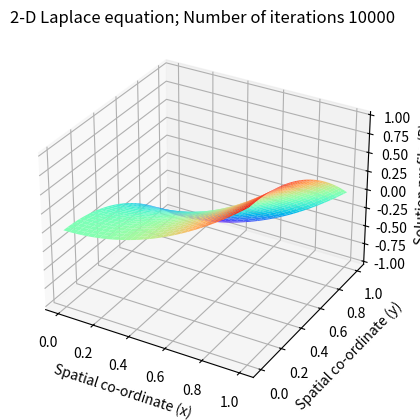

The matplotlib source for this figure:
# encoding: utf-8

r"""
Solving the 2-D Laplace's equation by the Finite Difference Method 
Numerical scheme used is a second order central difference in space (5-point difference)

PDE:
    u_xx + u_yy = 0             0<x<1, 0<y<1
    BCS:
        u_x(0, y) = 0, u_x(1, y) = 2        0<=y<=1
        u_y(x, 0) = 0, u_y(x, 1) = -2      0<=x<=1

exact solution:
    u(x, y) = x^2 - y^2
"""


import numpy as np
import matplotlib.pyplot as plt
from mpl_toolkits.mplot3d import Axes3D


# global parameters
nx = 60                               # Number of steps in space(x)
ny = 60                               # Number of steps in space(y)
niter = 10000                         # Number of iterations 
dx = 1.0 / (nx - 1)                   # Width of space step(x)
dy = 1.0 / (ny - 1)                   # Width of space step(x)
x = np.linspace(0, 1, nx)             # Range of x(0,2) and specifying the grid points
y = np.linspace(0, 1, ny)             # Range of x(0,2) and specifying the grid points
# print(dx)

mu = 0.0
f0 = 1
f1 = np.sin(x)
f2 = np.sin(y)
f3 = np.sin(x+1)
f4 = np.sin(y+1)

g1 = 0
g2 = 0
g3 = -2
g4 = 2

# exact solution
u = np.zeros((ny, nx))
for i in range(ny):
    u[i, :] = x*x - y[i]*y[i]

# Inital Conditions
p = np.zeros((ny, nx))
pn = np.zeros((ny, nx))

# Boundary Conditions
# p[:, 0] = f2                         # Dirichlet condition
# p[:, -1] = f4                        # Dirichlet condition
# p[0, :] = f1                     # Dirichlet condition
# p[-1, :] = f3               # Dirichlet condition

p[0, 0] = p[1, 1]                         # Neumann condition
p[0, -1] = (p[1, -1] + p[0, -2] - g1 * dy + g4 * dx) * 2 / (4 + mu*dx * dx)
p[-1, 0] = (p[-1, 1] + p[-2, 0] - g2 * dx + g3 * dy) * 2 / (4 + mu*dx * dx)
p[-1, -1] = p[-2, -2]
p[1:-1, 0] = (2 * p[1:-1, 1] + p[:-2, 0] + p[2:, 0] - 2 * g2 * dx) / (4 + mu*dx * dx)                   # Neumann condition
p[1:-1, -1] = (2 * p[1:-1, -2] + p[:-2, -1] + p[2:, -1] + 2 * g4 * dx) / (4 + mu*dx * dx)               # Neumann condition
p[0, 1:-1] = (2 * p[1, 1:-1] + p[0, :-2] + p[0, 2:] - 2 * g1 * dy) / (4 + mu*dx * dx)                   # Neumann condition
p[-1, 1:-1] = (2 * p[-2, 1:-1] + p[-1, :-2] + p[-1, 2:] + 2 * g3 * dy) / (4 + mu*dx * dx)               # Neumann condition

# Explicit iterative scheme with C.D in space (5-point difference)
e = 0.0
for it in range(niter):
    pn = p.copy()
    # p[1:-1, 1:-1] = ((pn[1:-1, 2:] + pn[1:-1, 0:-2])*dy*dy + (pn[2:, 1:-1] + pn[0:-2, 1:-1])*dx*dx) / (2.0 * (dx*dx + dy*dy) + mu*dx*dx*dy*dy)
    p[1:-1, 1:-1] = (pn[1:-1, 2:] + pn[1:-1, 0:-2] + pn[2:, 1:-1] + pn[0:-2, 1:-1]) / (4 + mu * dx * dx) # dx = dy
    # Boundary condition
    # p[:, 0] = f2                         # Dirichlet condition
    # p[:, -1] = f4                        # Dirichlet condition
    # p[0, :] = f1                     # Dirichlet condition
    # p[-1, :] = f3               # Dirichlet condition

    p[0, 0] = p[1, 1]                         # Neumann condition
    p[0, -1] = (p[1, -1] + p[0, -2] - g1 * dy + g4 * dx) * 2 / (4 + mu*dx * dx)
    p[-1, 0] = (p[-1, 1] + p[-2, 0] - g2 * dx + g3 * dy) * 2 / (4 + mu*dx * dx)
    p[-1, -1] = p[-2, -2]
    p[1:-1, 0] = (2 * p[1:-1, 1] + p[:-2, 0] + p[2:, 0] - 2 * g2 * dx) / (4 + mu*dx * dx)                   # Neumann condition
    p[1:-1, -1] = (2 * p[1:-1, -2] + p[:-2, -1] + p[2:, -1] + 2 * g4 * dx) / (4 + mu*dx * dx)               # Neumann condition
    p[0, 1:-1] = (2 * p[1, 1:-1] + p[0, :-2] + p[0, 2:] - 2 * g1 * dy) / (4 + mu*dx * dx)                   # Neumann condition
    p[-1, 1:-1] = (2 * p[-2, 1:-1] + p[-1, :-2] + p[-1, 2:] + 2 * g3 * dy) / (4 + mu*dx * dx)               # Neumann condition

    # is convergence
    e = np.abs(p - pn).max()
    # if e < 1e-10:
    #     break

# print(p)
print(e)

# compute error
# error = np.max(np.abs(p - u))
error = np.sqrt(np.sum(np.square(p - u)) / (nx*ny))
print(error)
# print(p - u)

# Plot the solution
fig = plt.figure()      # Define new 3D coordinate system
ax = plt.axes(projection='3d')

x, y = np.meshgrid(x, y)
# ax.plot_surface(x, y, u, cmap='rainbow')            # plot u
ax.plot_surface(x, y, p, cmap='rainbow')            # plot p
# ax.plot_surface(x, y, p-u, cmap='rainbow')          # plot error

plt.title("2-D Laplace equation; Number of iterations {}".format(niter))
ax.set_xlabel("Spatial co-ordinate (x) ")
ax.set_ylabel(" Spatial co-ordinate (y)")
ax.set_zlabel("Solution profile (P) ")
plt.show()

